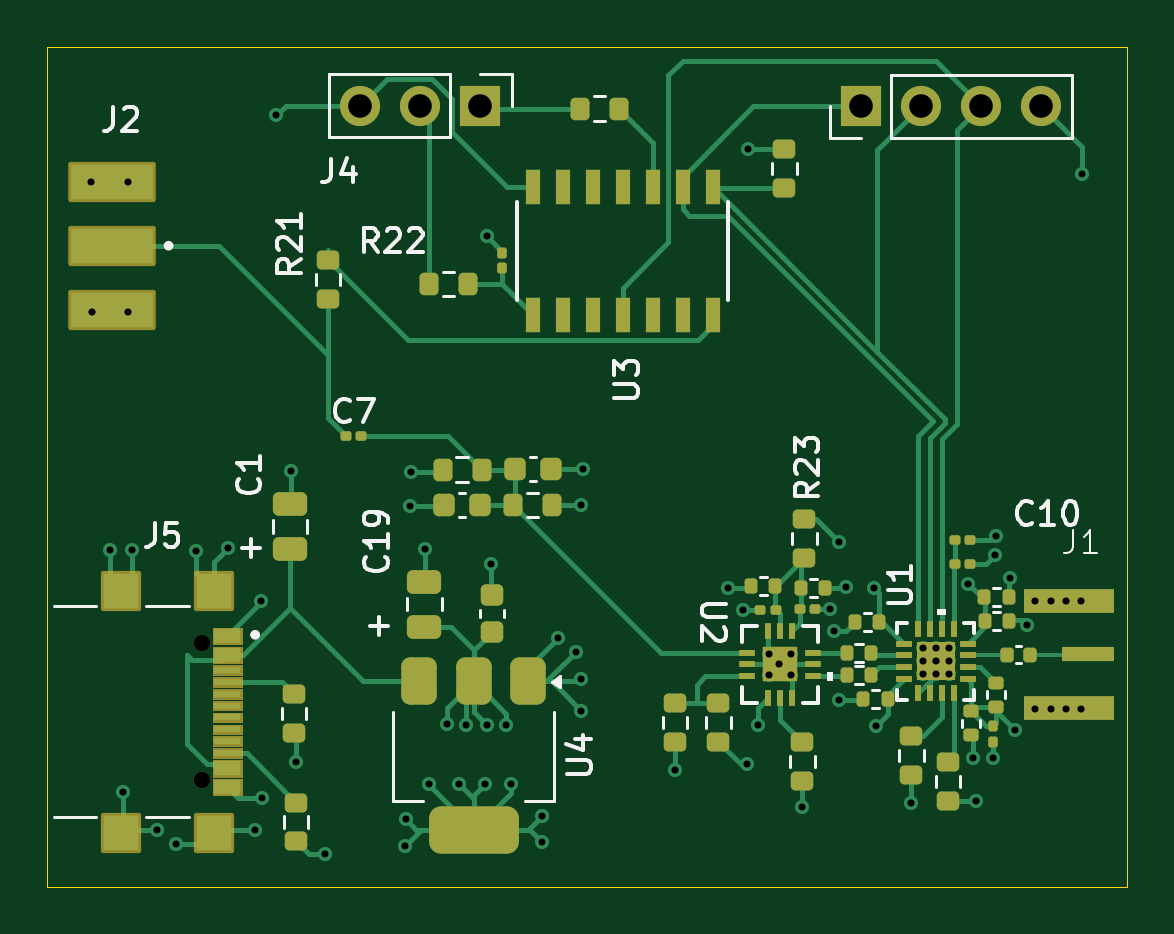
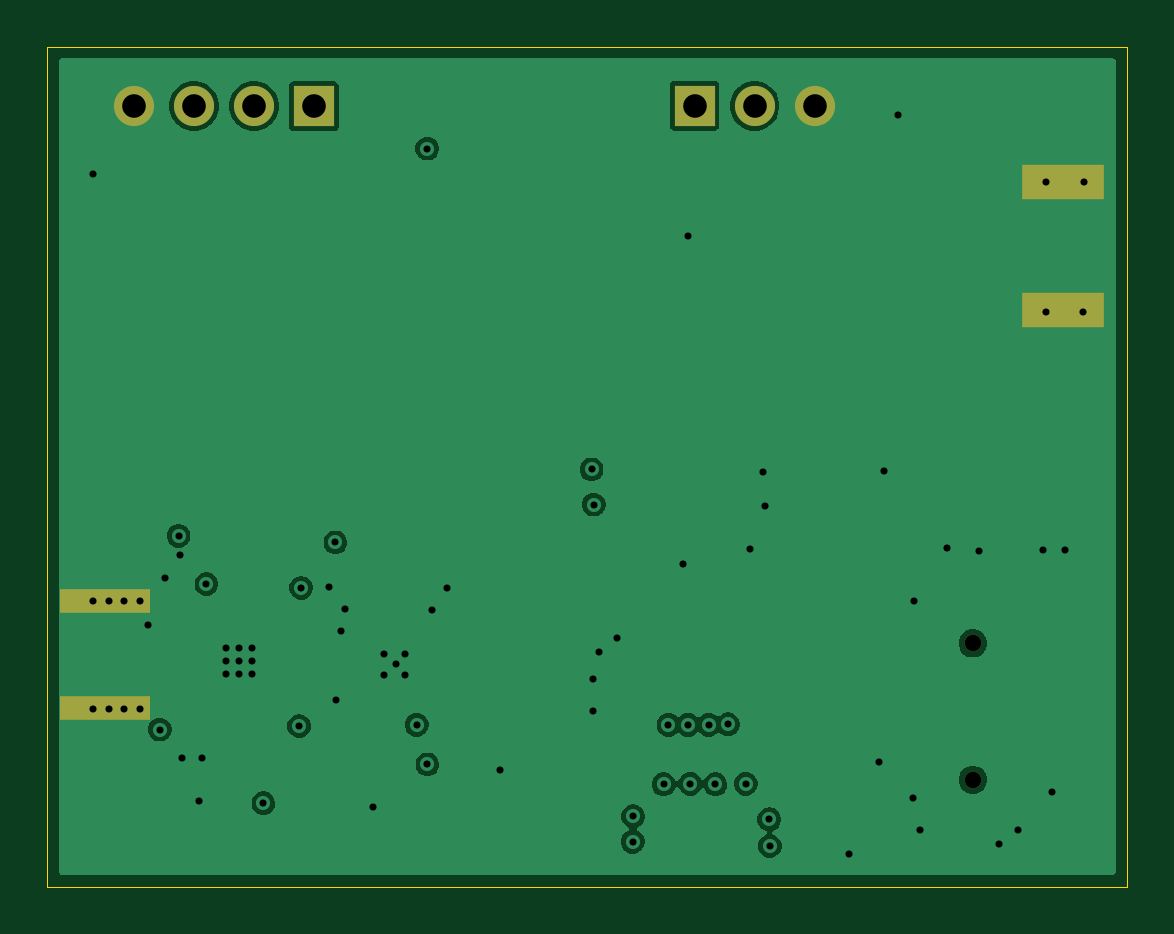
Circuit board: 10 layer files. Board 45.7 x 35.6 mm.
- bottom_copper: LBClone-B_Cu.gbl (42478 bytes)
- bottom_mask: LBClone-B_Mask.gbs (1319 bytes)
- paste: LBClone-B_Paste.gbp (675 bytes)
- bottom_silk: LBClone-B_Silkscreen.gbo (1331 bytes)
- outline: LBClone-Edge_Cuts.gm1 (625 bytes)
- top_copper: LBClone-F_Cu.gtl (32939 bytes)
- top_mask: LBClone-F_Mask.gts (12018 bytes)
- paste: LBClone-F_Paste.gtp (8272 bytes)
- top_silk: LBClone-F_Silkscreen.gto (35977 bytes)
- drill: LBClone.drl (2100 bytes)

=== bottom_copper: LBClone-B_Cu.gbl (42478 bytes, source omitted) ===
=== bottom_mask: LBClone-B_Mask.gbs ===
%TF.GenerationSoftware,KiCad,Pcbnew,9.0.0*%
%TF.CreationDate,2026-04-09T13:23:58-05:00*%
%TF.ProjectId,LBClone,4c42436c-6f6e-4652-9e6b-696361645f70,rev?*%
%TF.SameCoordinates,Original*%
%TF.FileFunction,Soldermask,Bot*%
%TF.FilePolarity,Negative*%
%FSLAX46Y46*%
G04 Gerber Fmt 4.6, Leading zero omitted, Abs format (unit mm)*
G04 Created by KiCad (PCBNEW 9.0.0) date 2026-04-09 13:23:58*
%MOMM*%
%LPD*%
G01*
G04 APERTURE LIST*
%ADD10C,0.600000*%
%ADD11R,3.810000X1.000000*%
%ADD12R,1.700000X1.700000*%
%ADD13O,1.700000X1.700000*%
%ADD14C,0.700000*%
%ADD15R,3.500000X1.500000*%
G04 APERTURE END LIST*
D10*
%TO.C,J1*%
X138340000Y-79360000D03*
X138340000Y-83910000D03*
X138990000Y-79360000D03*
X138990000Y-83910000D03*
X139640000Y-79360000D03*
X139640000Y-83910000D03*
D11*
X139785000Y-83880000D03*
X139790000Y-79340000D03*
D10*
X140290000Y-79360000D03*
X140290000Y-83910000D03*
%TD*%
D12*
%TO.C,J4*%
X114845000Y-58390000D03*
D13*
X112305000Y-58390000D03*
X109765000Y-58390000D03*
%TD*%
D12*
%TO.C,J3*%
X130960000Y-58400000D03*
D13*
X133500000Y-58400000D03*
X136040000Y-58400000D03*
X138580000Y-58400000D03*
%TD*%
D14*
%TO.C,J5*%
X103065000Y-81140000D03*
X103065000Y-86920000D03*
%TD*%
D15*
%TO.C,J2*%
X99250000Y-61610000D03*
X99250000Y-67010000D03*
%TD*%
M02*

=== paste: LBClone-B_Paste.gbp ===
%TF.GenerationSoftware,KiCad,Pcbnew,9.0.0*%
%TF.CreationDate,2026-04-09T13:23:57-05:00*%
%TF.ProjectId,LBClone,4c42436c-6f6e-4652-9e6b-696361645f70,rev?*%
%TF.SameCoordinates,Original*%
%TF.FileFunction,Paste,Bot*%
%TF.FilePolarity,Positive*%
%FSLAX46Y46*%
G04 Gerber Fmt 4.6, Leading zero omitted, Abs format (unit mm)*
G04 Created by KiCad (PCBNEW 9.0.0) date 2026-04-09 13:23:57*
%MOMM*%
%LPD*%
G01*
G04 APERTURE LIST*
%ADD10R,3.810000X1.000000*%
%ADD11R,3.500000X1.500000*%
G04 APERTURE END LIST*
D10*
%TO.C,J1*%
X139785000Y-83880000D03*
X139790000Y-79340000D03*
%TD*%
D11*
%TO.C,J2*%
X99250000Y-61610000D03*
X99250000Y-67010000D03*
%TD*%
M02*

=== bottom_silk: LBClone-B_Silkscreen.gbo ===
%TF.GenerationSoftware,KiCad,Pcbnew,9.0.0*%
%TF.CreationDate,2026-04-09T13:23:58-05:00*%
%TF.ProjectId,LBClone,4c42436c-6f6e-4652-9e6b-696361645f70,rev?*%
%TF.SameCoordinates,Original*%
%TF.FileFunction,Legend,Bot*%
%TF.FilePolarity,Positive*%
%FSLAX46Y46*%
G04 Gerber Fmt 4.6, Leading zero omitted, Abs format (unit mm)*
G04 Created by KiCad (PCBNEW 9.0.0) date 2026-04-09 13:23:58*
%MOMM*%
%LPD*%
G01*
G04 APERTURE LIST*
%ADD10C,0.600000*%
%ADD11R,3.810000X1.000000*%
%ADD12R,1.700000X1.700000*%
%ADD13O,1.700000X1.700000*%
%ADD14C,0.700000*%
%ADD15R,3.500000X1.500000*%
G04 APERTURE END LIST*
%LPC*%
D10*
%TO.C,J1*%
X138340000Y-79360000D03*
X138340000Y-83910000D03*
X138990000Y-79360000D03*
X138990000Y-83910000D03*
X139640000Y-79360000D03*
X139640000Y-83910000D03*
D11*
X139785000Y-83880000D03*
X139790000Y-79340000D03*
D10*
X140290000Y-79360000D03*
X140290000Y-83910000D03*
%TD*%
D12*
%TO.C,J4*%
X114845000Y-58390000D03*
D13*
X112305000Y-58390000D03*
X109765000Y-58390000D03*
%TD*%
D12*
%TO.C,J3*%
X130960000Y-58400000D03*
D13*
X133500000Y-58400000D03*
X136040000Y-58400000D03*
X138580000Y-58400000D03*
%TD*%
D14*
%TO.C,J5*%
X103065000Y-81140000D03*
X103065000Y-86920000D03*
%TD*%
D15*
%TO.C,J2*%
X99250000Y-61610000D03*
X99250000Y-67010000D03*
%TD*%
%LPD*%
M02*

=== outline: LBClone-Edge_Cuts.gm1 ===
%TF.GenerationSoftware,KiCad,Pcbnew,9.0.0*%
%TF.CreationDate,2026-04-09T13:23:58-05:00*%
%TF.ProjectId,LBClone,4c42436c-6f6e-4652-9e6b-696361645f70,rev?*%
%TF.SameCoordinates,Original*%
%TF.FileFunction,Profile,NP*%
%FSLAX46Y46*%
G04 Gerber Fmt 4.6, Leading zero omitted, Abs format (unit mm)*
G04 Created by KiCad (PCBNEW 9.0.0) date 2026-04-09 13:23:58*
%MOMM*%
%LPD*%
G01*
G04 APERTURE LIST*
%TA.AperFunction,Profile*%
%ADD10C,0.050000*%
%TD*%
G04 APERTURE END LIST*
D10*
X96520000Y-55880000D02*
X142240000Y-55880000D01*
X142240000Y-91440000D01*
X96520000Y-91440000D01*
X96520000Y-55880000D01*
M02*

=== top_copper: LBClone-F_Cu.gtl (32939 bytes, source omitted) ===
=== top_mask: LBClone-F_Mask.gts (12018 bytes, source omitted) ===
=== paste: LBClone-F_Paste.gtp (8272 bytes, source omitted) ===
=== top_silk: LBClone-F_Silkscreen.gto (35977 bytes, source omitted) ===
=== drill: LBClone.drl ===
M48
; DRILL file {KiCad 9.0.0} date 2026-04-09T13:24:00-0500
; FORMAT={-:-/ absolute / metric / decimal}
; #@! TF.CreationDate,2026-04-09T13:24:00-05:00
; #@! TF.GenerationSoftware,Kicad,Pcbnew,9.0.0
; #@! TF.FileFunction,MixedPlating,1,4
FMAT,2
METRIC
; #@! TA.AperFunction,Plated,PTH,ViaDrill
T1C0.300
; #@! TA.AperFunction,Plated,PTH,ComponentDrill
T2C0.300
; #@! TA.AperFunction,Plated,PTH,ComponentDrill
T3C1.000
; #@! TA.AperFunction,NonPlated,NPTH,ComponentDrill
T4C0.700
%
G90
G05
T1
X99.15Y-77.18
X99.72Y-87.44
X100.11Y-77.18
X101.15Y-89.06
X101.97Y-89.65
X102.81Y-77.25
X104.15Y-77.11
X105.29Y-89.04
X105.56Y-79.36
X105.59Y-87.69
X106.215Y-58.785
X106.84Y-73.86
X107.05Y-86.17
X108.29Y-90.06
X111.66Y-89.72
X111.68Y-88.59
X111.88Y-75.31
X111.93Y-73.89
X112.49Y-77.16
X112.67Y-87.09
X113.43Y-84.57
X113.96Y-87.11
X114.24Y-84.59
X115.03Y-87.09
X115.11Y-63.91
X115.12Y-84.59
X115.32Y-77.78
X115.95Y-84.59
X116.15Y-87.11
X117.44Y-88.46
X117.46Y-89.54
X118.13Y-80.92
X118.88Y-81.5
X119.11Y-75.27
X119.13Y-82.66
X119.13Y-84.01
X119.2Y-73.78
X123.086Y-86.52
X125.316Y-78.82
X125.95Y-79.74
X126.15Y-86.27
X126.16Y-60.2
X126.606Y-84.59
X128.466Y-88.05
X129.646Y-79.7
X129.816Y-80.63
X130.016Y-83.54
X130.046Y-76.87
X130.326Y-78.76
X131.501Y-78.795
X131.586Y-84.64
X133.096Y-87.91
X135.51Y-78.63
X135.716Y-86.01
X135.836Y-87.82
X136.546Y-85.99
X136.63Y-77.393
X136.685Y-76.595
X137.254Y-78.365
X137.48Y-84.795
X138.0Y-80.35
X140.32Y-61.28
T2
X98.35Y-61.61
X98.4Y-67.11
X99.95Y-61.61
X99.95Y-67.11
X127.086Y-81.585
X127.086Y-82.485
X127.486Y-82.035
X127.986Y-81.585
X127.986Y-82.485
X133.58Y-81.35
X133.58Y-81.9
X133.58Y-82.45
X134.13Y-81.35
X134.13Y-81.9
X134.13Y-82.45
X134.68Y-81.35
X134.68Y-81.9
X134.68Y-82.45
X138.34Y-79.36
X138.34Y-83.91
X138.99Y-79.36
X138.99Y-83.91
X139.64Y-79.36
X139.64Y-83.91
X140.29Y-79.36
X140.29Y-83.91
T3
X109.765Y-58.39
X112.305Y-58.39
X114.845Y-58.39
X130.96Y-58.4
X133.5Y-58.4
X136.04Y-58.4
X138.58Y-58.4
T4
X103.065Y-81.14
X103.065Y-86.92
M30
